Run: headless pygame with SDL's dummy video driver; simulated clock (each Clock.tick advances the game by its frame time, no real sleeping); random seed 0; keys injected as events and as key.get_pressed() state; no mouse input.
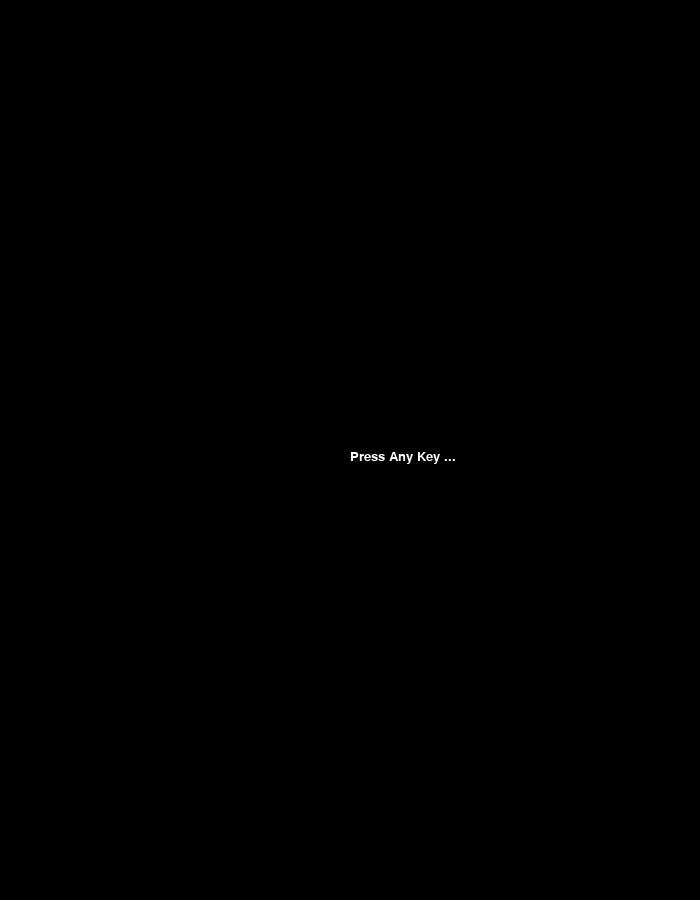
Frame 1 of 4 · flips 1–60 · no input
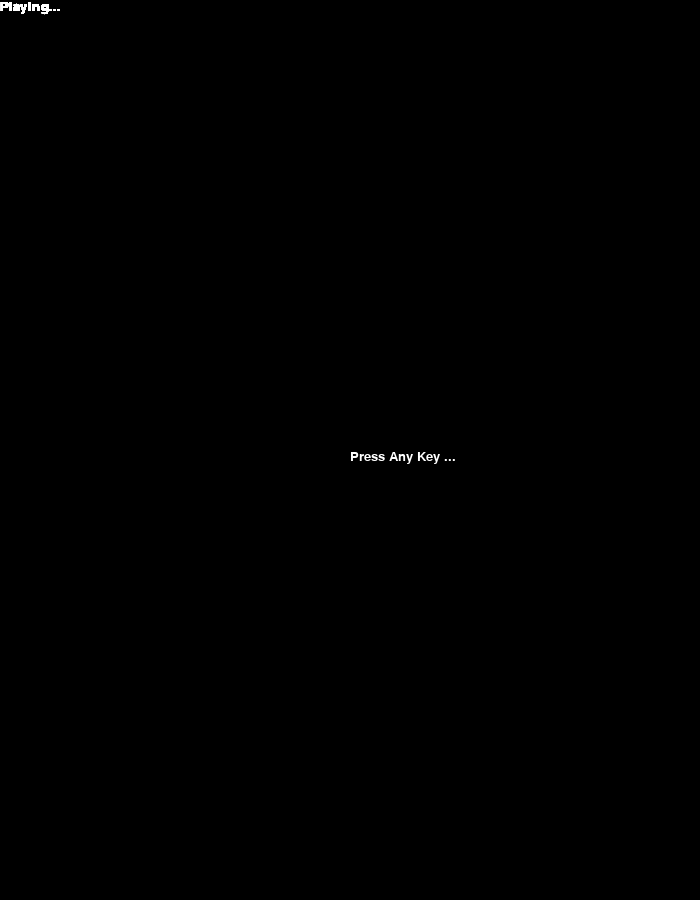
Frame 2 of 4 · flips 61–180 · tapped SPACE, RETURN · held RIGHT (→), D
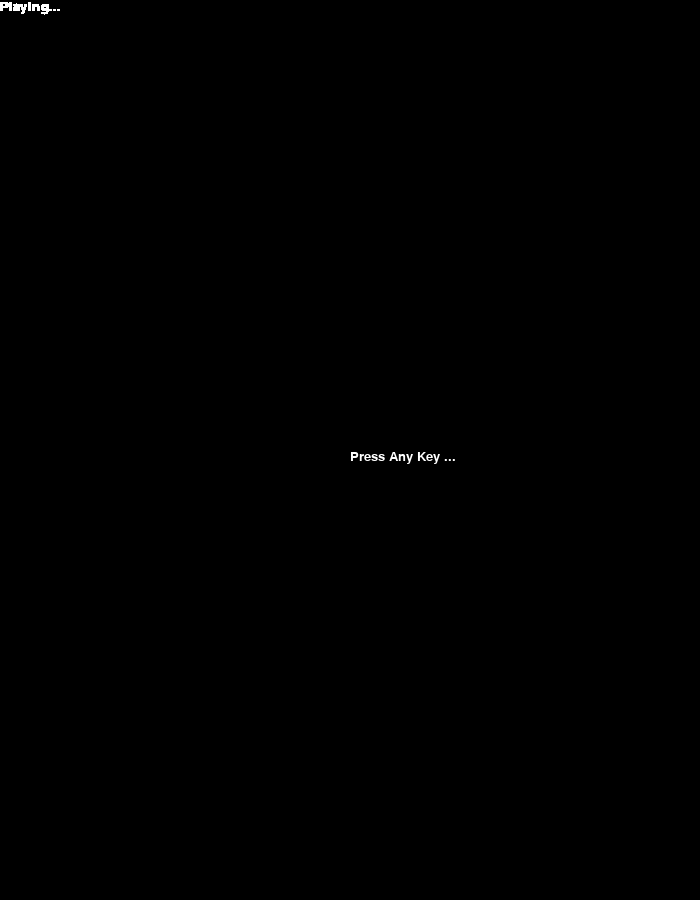
Frame 3 of 4 · flips 181–300 · held DOWN (↓), S
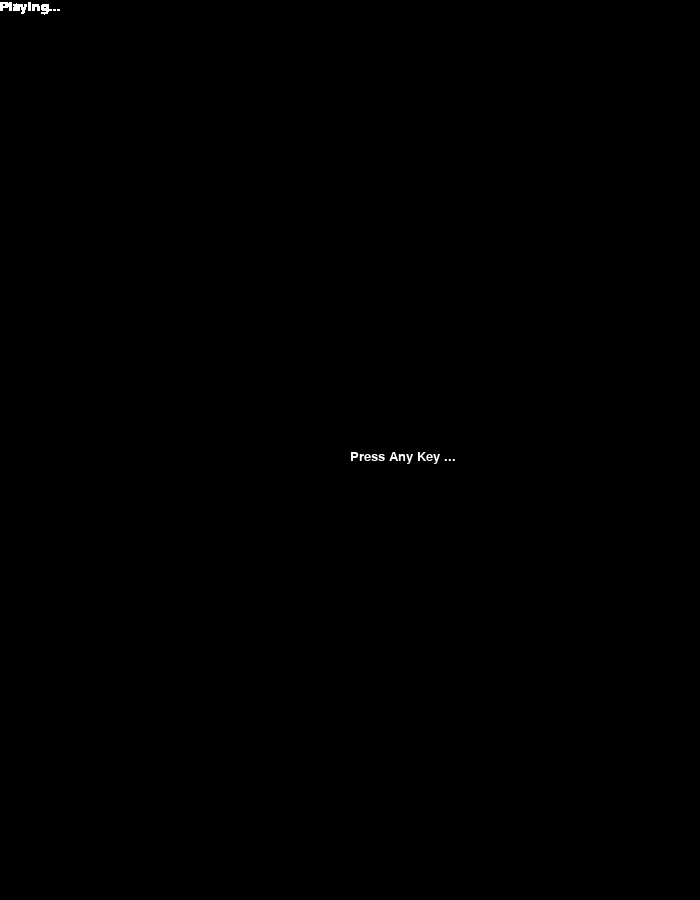
Frame 4 of 4 · flips 301–420 · held LEFT (←), A, UP (↑), W

The pygame program that drew these frames:

import pygame

pygame.init()

screen_w = 700
screen_h = 900

def gameStart(surface):

    run = True

    while run:
        font = pygame.font.SysFont("Arial", 20)
        # 둥근 모서리로 흰색 글자 그리기
        textBox = font.render("Playing...", 1, (255, 255, 255))
        surface.blit(textBox, (0, 0))
        pygame.display.flip()
        for event in pygame.event.get():
            if event.type == pygame.QUIT:
                run = False

def menu(surface):
    run = True

    while run:
        surface.fill((0,0,0)) # 메뉴 창 검정색 바탕

        font = pygame.font.SysFont("Arial", 20)
        # 둥근 모서리로 흰색 글자 그리기
        textBox = font.render("Press Any Key ...", 1, (255, 255, 255))
        surface.blit(textBox, (350, 450))
        pygame.display.update()
        for event in pygame.event.get():
            if event.type == pygame.QUIT:
                run = False
            if event.type == pygame.KEYDOWN:
                gameStart(surface)


surface = pygame.display.set_mode((screen_w, screen_h))
pygame.display.set_caption('KiMiCa\'s Tetris')

menu(surface)
